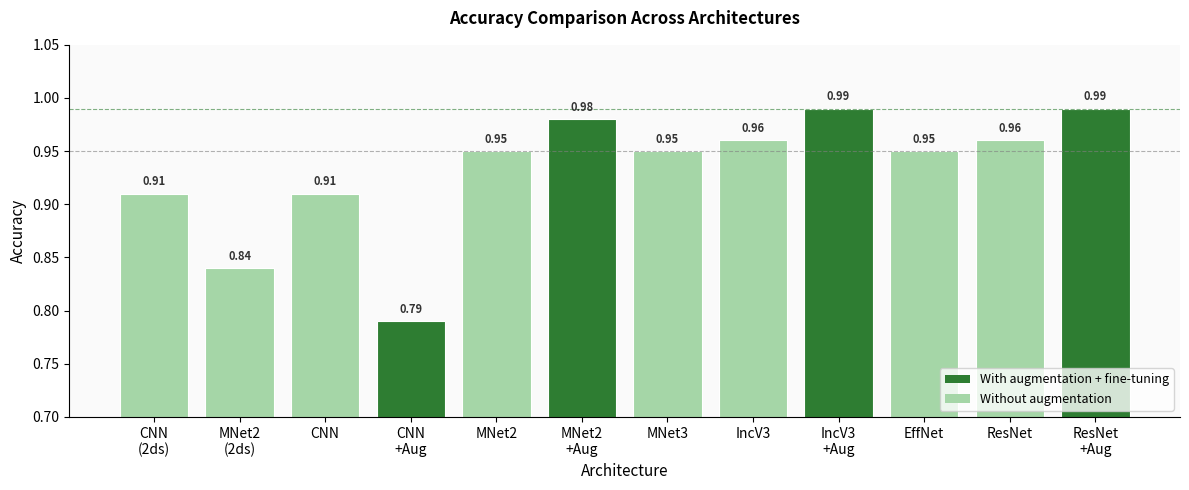

The script that saved this image:
import matplotlib.pyplot as plt
import numpy as np
from matplotlib.patches import Patch

labels = [
    'CNN\n(2ds)', 'MNet2\n(2ds)',
    'CNN', 'CNN\n+Aug',
    'MNet2', 'MNet2\n+Aug',
    'MNet3', 'IncV3',
    'IncV3\n+Aug', 'EffNet',
    'ResNet', 'ResNet\n+Aug'
]

accuracies = [0.91, 0.84,
              0.91, 0.79,
              0.95, 0.98,
              0.95, 0.96,
              0.99, 0.95,
              0.96, 0.99]

colors = ['#A5D6A7' if '+Aug' not in l else '#2E7D32'
          for l in labels]

fig, ax = plt.subplots(figsize=(12, 5))
bars = ax.bar(labels, accuracies, color=colors,
              edgecolor='white', linewidth=0.8)

for bar, val in zip(bars, accuracies):
    ax.text(
        bar.get_x() + bar.get_width() / 2,
        bar.get_height() + 0.005,
        f'{val:.2f}',
        ha='center', va='bottom',
        fontsize=8, fontweight='bold',
        color='#333333'
    )

ax.set_ylim(0.70, 1.05)
ax.set_ylabel('Accuracy', fontsize=11)
ax.set_xlabel('Architecture', fontsize=11)
ax.set_title('Accuracy Comparison Across Architectures',
             fontsize=12, fontweight='bold', pad=15)

ax.axhline(y=0.95, color='gray', linestyle='--',
           linewidth=0.8, alpha=0.6)
ax.axhline(y=0.99, color='#2E7D32', linestyle='--',
           linewidth=0.8, alpha=0.6)

legend_elements = [
    Patch(facecolor='#2E7D32', label='With augmentation + fine-tuning'),
    Patch(facecolor='#A5D6A7', label='Without augmentation')
]
ax.legend(handles=legend_elements, fontsize=9,
          loc='lower right')

ax.spines['top'].set_visible(False)
ax.spines['right'].set_visible(False)
ax.set_facecolor('#fafafa')
fig.patch.set_facecolor('white')

plt.tight_layout()
plt.savefig('acc_comparison.png', dpi=150,
            bbox_inches='tight')
print("Grafic salvat!")
plt.show()
